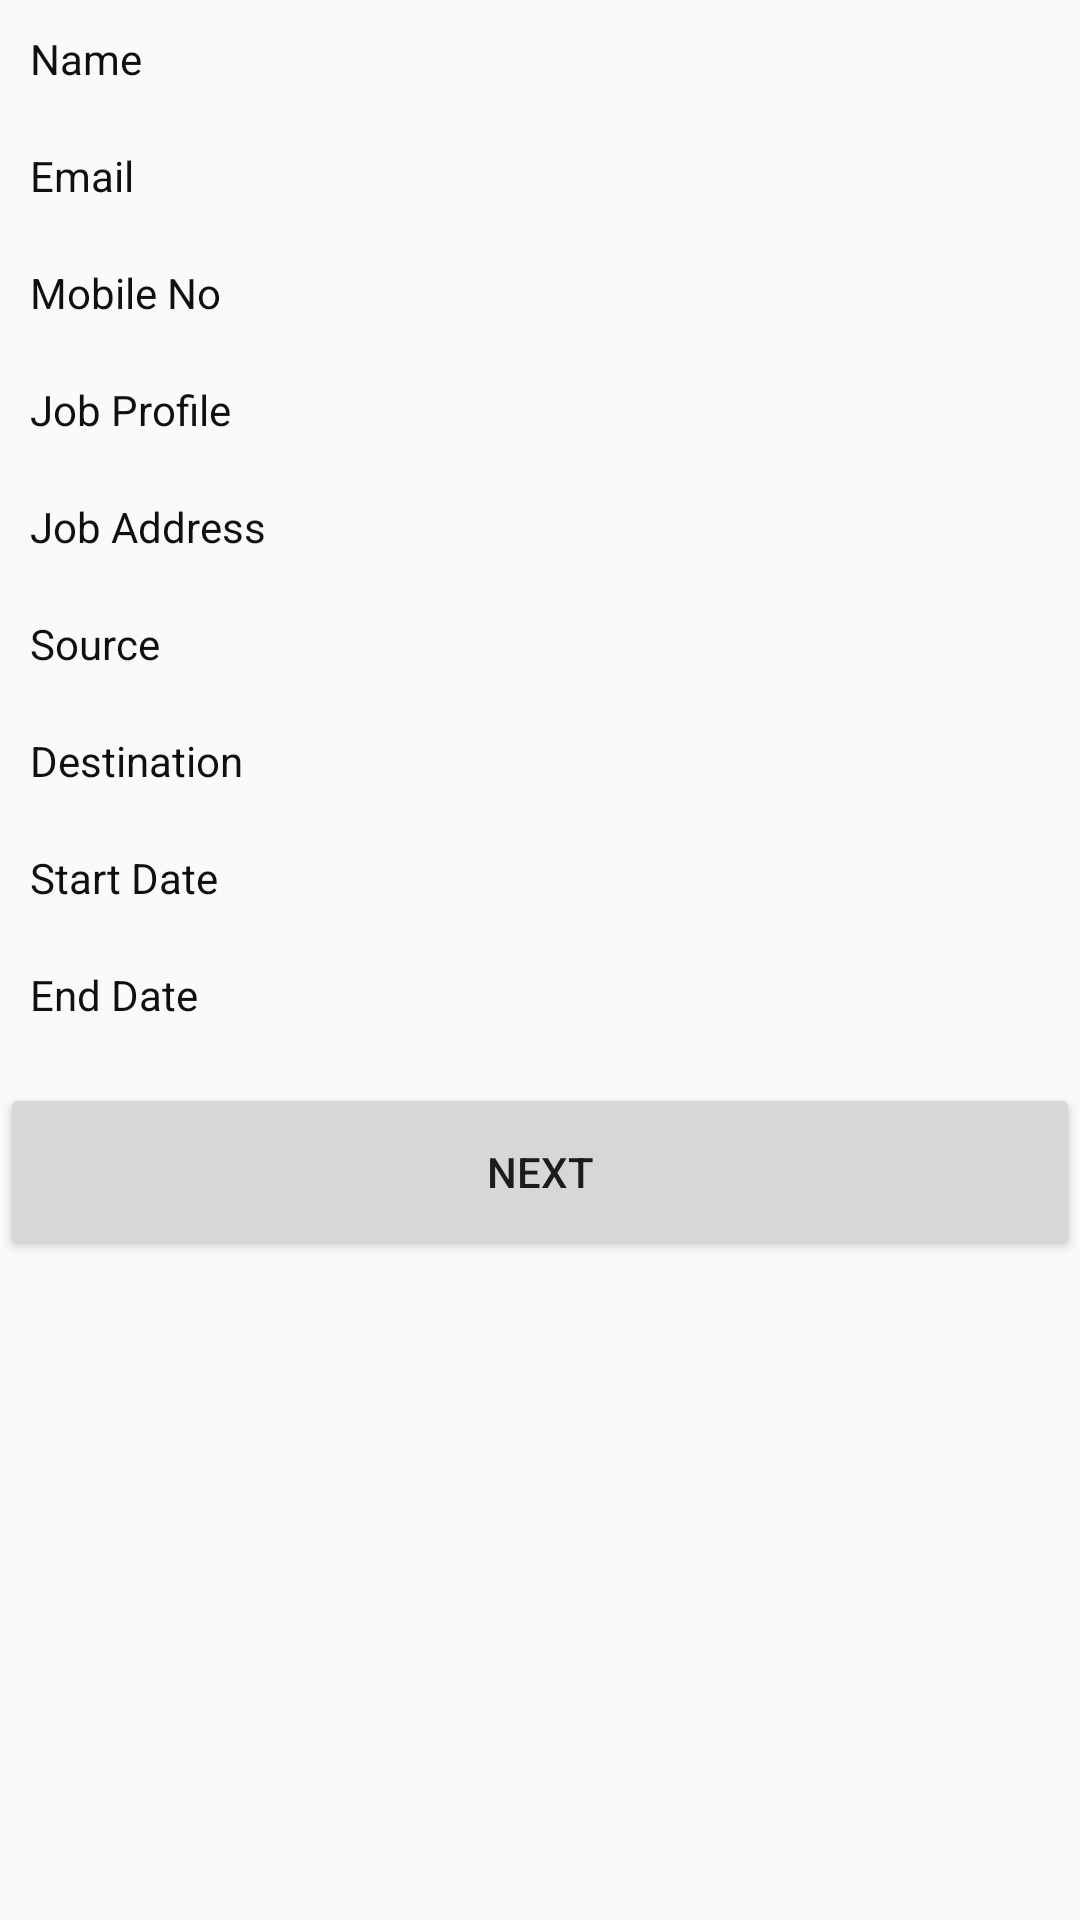

Android layout source for this screen:
<!-- AndroidManifest.xml: application theme Theme.AMTSDEMO -->
<!-- res/layout/activity_view_employee_data.xml -->
<?xml version="1.0" encoding="utf-8"?>
<androidx.constraintlayout.widget.ConstraintLayout
    xmlns:android="http://schemas.android.com/apk/res/android"
    xmlns:app="http://schemas.android.com/apk/res-auto"
    xmlns:tools="http://schemas.android.com/tools"
    android:layout_width="match_parent"
    android:layout_height="match_parent"
    tools:context=".activity.ViewEmployeeData"
    android:orientation="vertical">
<View
    android:layout_width="match_parent"
    android:layout_height="400dp"
    android:id="@+id/bg_top_header"
    app:layout_constraintHorizontal_bias="0.0"
    app:layout_constraintStart_toStartOf="parent"
    app:layout_constraintTop_toTopOf="parent"
    android:background="@drawable/ic_bg_topheader"/>
<LinearLayout
    android:layout_width="match_parent"
    android:layout_height="match_parent"
    tools:context=".activity.ViewEmployeeData"
    android:orientation="vertical">

    <TextView
        style="@style/TextViewTheme"
        android:id="@+id/tvName"
        android:text="@string/name"/>
    <TextView
        style="@style/TextViewTheme"
        android:id="@+id/tvEmail"
        android:text="@string/Email"/>
    <TextView
        style="@style/TextViewTheme"
        android:id="@+id/tvPhone"
        android:text="@string/Mobileno"/>
    <TextView
        style="@style/TextViewTheme"
        android:id="@+id/tvJobProfile"
        android:text="@string/JobProfile"/>
    <TextView
        style="@style/TextViewTheme"
        android:id="@+id/tvJobAddress"
        android:text="@string/JobAddress"/>
    <TextView
        style="@style/TextViewTheme"
        android:id="@+id/tvSource"
        android:text="@string/source"/>
    <TextView
        style="@style/TextViewTheme"
        android:id="@+id/tvDestination"
        android:text="@string/destination"/>
    <TextView
        style="@style/TextViewTheme"
        android:id="@+id/tvStartdate"
        android:text="@string/Startdate"/>
    <TextView
        style="@style/TextViewTheme"
        android:id="@+id/tvEndDate"
        android:text="@string/Enddate"/>

    <Button
        android:layout_width="match_parent"
        android:layout_height="wrap_content"
        android:padding="20dp"
        android:layout_marginTop="10dp"
        android:id="@+id/btnNext"
        android:text="Next"/>

</LinearLayout>
</androidx.constraintlayout.widget.ConstraintLayout>
<!-- resources referenced by this layout -->
<resources>
  <string name="Email">Email</string>
  <string name="Enddate">End Date</string>
  <string name="JobAddress">Job Address</string>
  <string name="JobProfile">Job Profile</string>
  <string name="Mobileno">Mobile No</string>
  <string name="Startdate">Start Date</string>
  <string name="destination">Destination</string>
  <string name="name">Name</string>
  <string name="source">Source</string>
  <style name="TextViewTheme">
          <item name="android:layout_width">match_parent</item>
          <item name="android:layout_height">wrap_content</item>
          <item name="android:layout_margin">5dp</item>
          <item name="android:textColor">@color/colorBlack</item>
          <item name="android:padding">5dp</item>
      </style>
  <style name="Theme.AMTSDEMO" parent="Theme.AppCompat.Light.DarkActionBar">
          
          <item name="colorPrimary">@color/purple_500</item>
          <item name="colorPrimaryVariant">@color/purple_700</item>
          <item name="colorOnPrimary">@color/white</item>
          
          <item name="colorSecondary">@color/teal_200</item>
          <item name="colorSecondaryVariant">@color/teal_700</item>
          <item name="colorOnSecondary">@color/black</item>
          
          <item name="android:statusBarColor" tools:targetApi="l">?attr/colorPrimaryVariant</item>
          
      </style>
  <color name="colorBlack">#101010</color>
  <color name="purple_500">#FF6200EE</color>
  <color name="purple_700">#FF3700B3</color>
  <color name="white">#FFFFFFFF</color>
  <color name="teal_200">#FF03DAC5</color>
  <color name="teal_700">#FF018786</color>
  <color name="black">#FF000000</color>
</resources>
